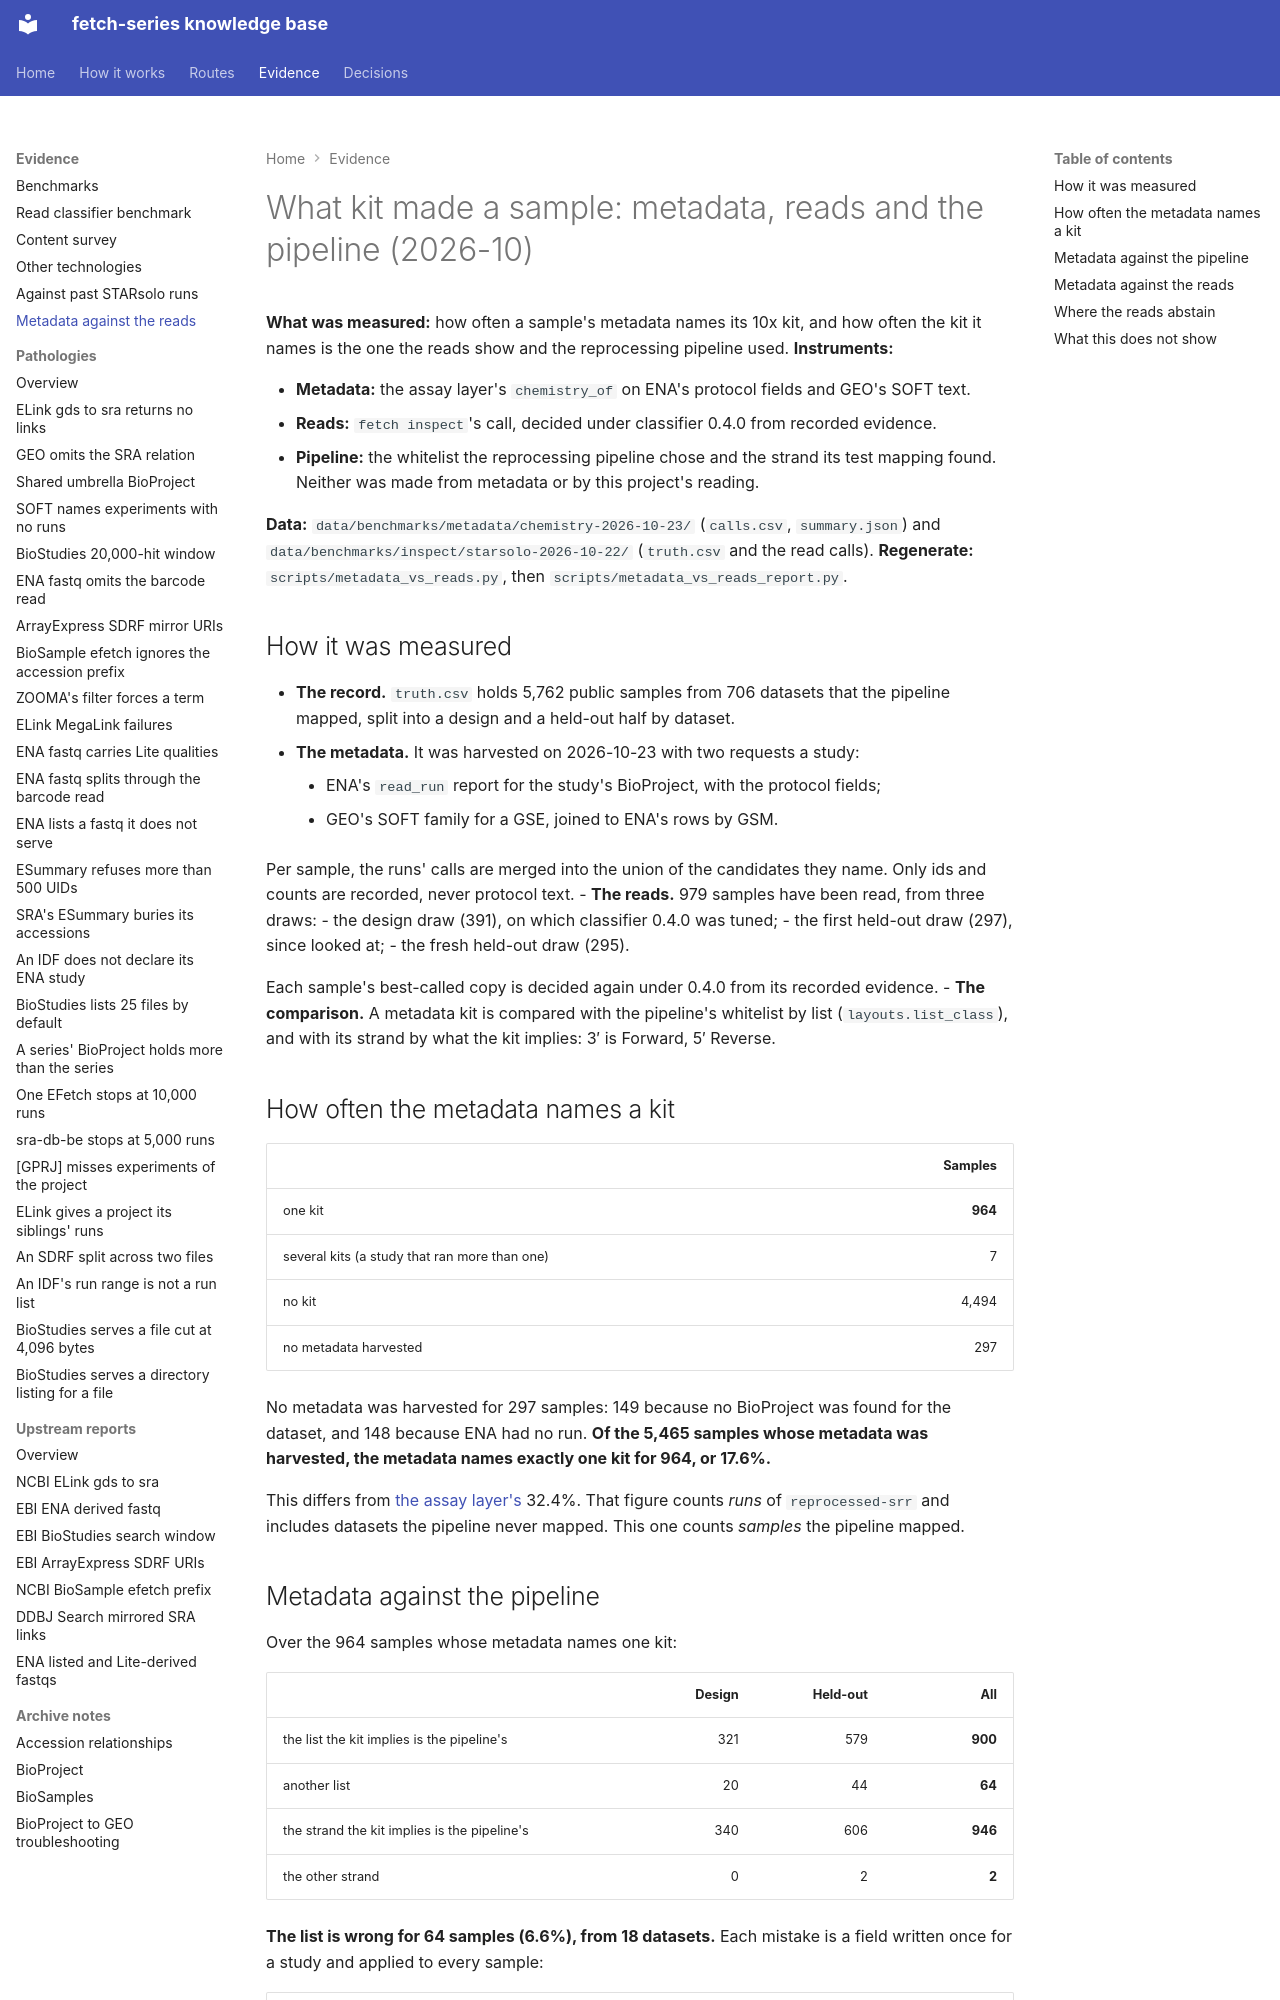

repository: cellgeni/fetch-series · page: benchmarks/metadata-vs-reads-2026-10/index.html · generator: mkdocs

---
title: Metadata against the reads and the pipeline
---

# What kit made a sample: metadata, reads and the pipeline (2026-10)

**What was measured:** how often a sample's metadata names its 10x kit, and how often the kit
it names is the one the reads show and the reprocessing pipeline used.
**Instruments:**

- **Metadata:** the assay layer's `chemistry_of` on ENA's protocol fields and GEO's SOFT
  text.
- **Reads:** `fetch inspect`'s call, decided under classifier 0.4.0 from recorded evidence.
- **Pipeline:** the whitelist the reprocessing pipeline chose and the strand its test mapping
  found. Neither was made from metadata or by this project's reading.

**Data:** `data/benchmarks/metadata/chemistry-2026-10-23/` (`calls.csv`, `summary.json`)
and `data/benchmarks/inspect/starsolo-2026-10-22/` (`truth.csv` and the read calls).
**Regenerate:** `scripts/metadata_vs_reads.py`, then `scripts/metadata_vs_reads_report.py`.

## How it was measured

- **The record.** `truth.csv` holds 5,762 public samples from 706 datasets that the pipeline
  mapped, split into a design and a held-out half by dataset.
- **The metadata.** It was harvested on 2026-10-23 with two requests a study:
    - ENA's `read_run` report for the study's BioProject, with the protocol fields;
    - GEO's SOFT family for a GSE, joined to ENA's rows by GSM.

  Per sample, the runs' calls are merged into the union of the candidates they name. Only
  ids and counts are recorded, never protocol text.
- **The reads.** 979 samples have been read, from three draws:
    - the design draw (391), on which classifier 0.4.0 was tuned;
    - the first held-out draw (297), since looked at;
    - the fresh held-out draw (295).

  Each sample's best-called copy is decided again under 0.4.0 from its recorded evidence.
- **The comparison.** A metadata kit is compared with the pipeline's whitelist by list
  (`layouts.list_class`), and with its strand by what the kit implies: 3′ is Forward, 5′
  Reverse.

## How often the metadata names a kit

| | Samples |
|---|---:|
| one kit | **964** |
| several kits (a study that ran more than one) | 7 |
| no kit | 4,494 |
| no metadata harvested | 297 |

No metadata was harvested for 297 samples: 149 because no BioProject was found for the
dataset, and 148 because ENA had no run. **Of the 5,465 samples whose metadata was harvested,
the metadata names exactly one kit for 964, or 17.6%.**

This differs from [the assay layer's](../assays.md#measured) 32.4%. That figure counts *runs*
of `reprocessed-srr` and includes datasets the pipeline never mapped. This one counts
*samples* the pipeline mapped.
